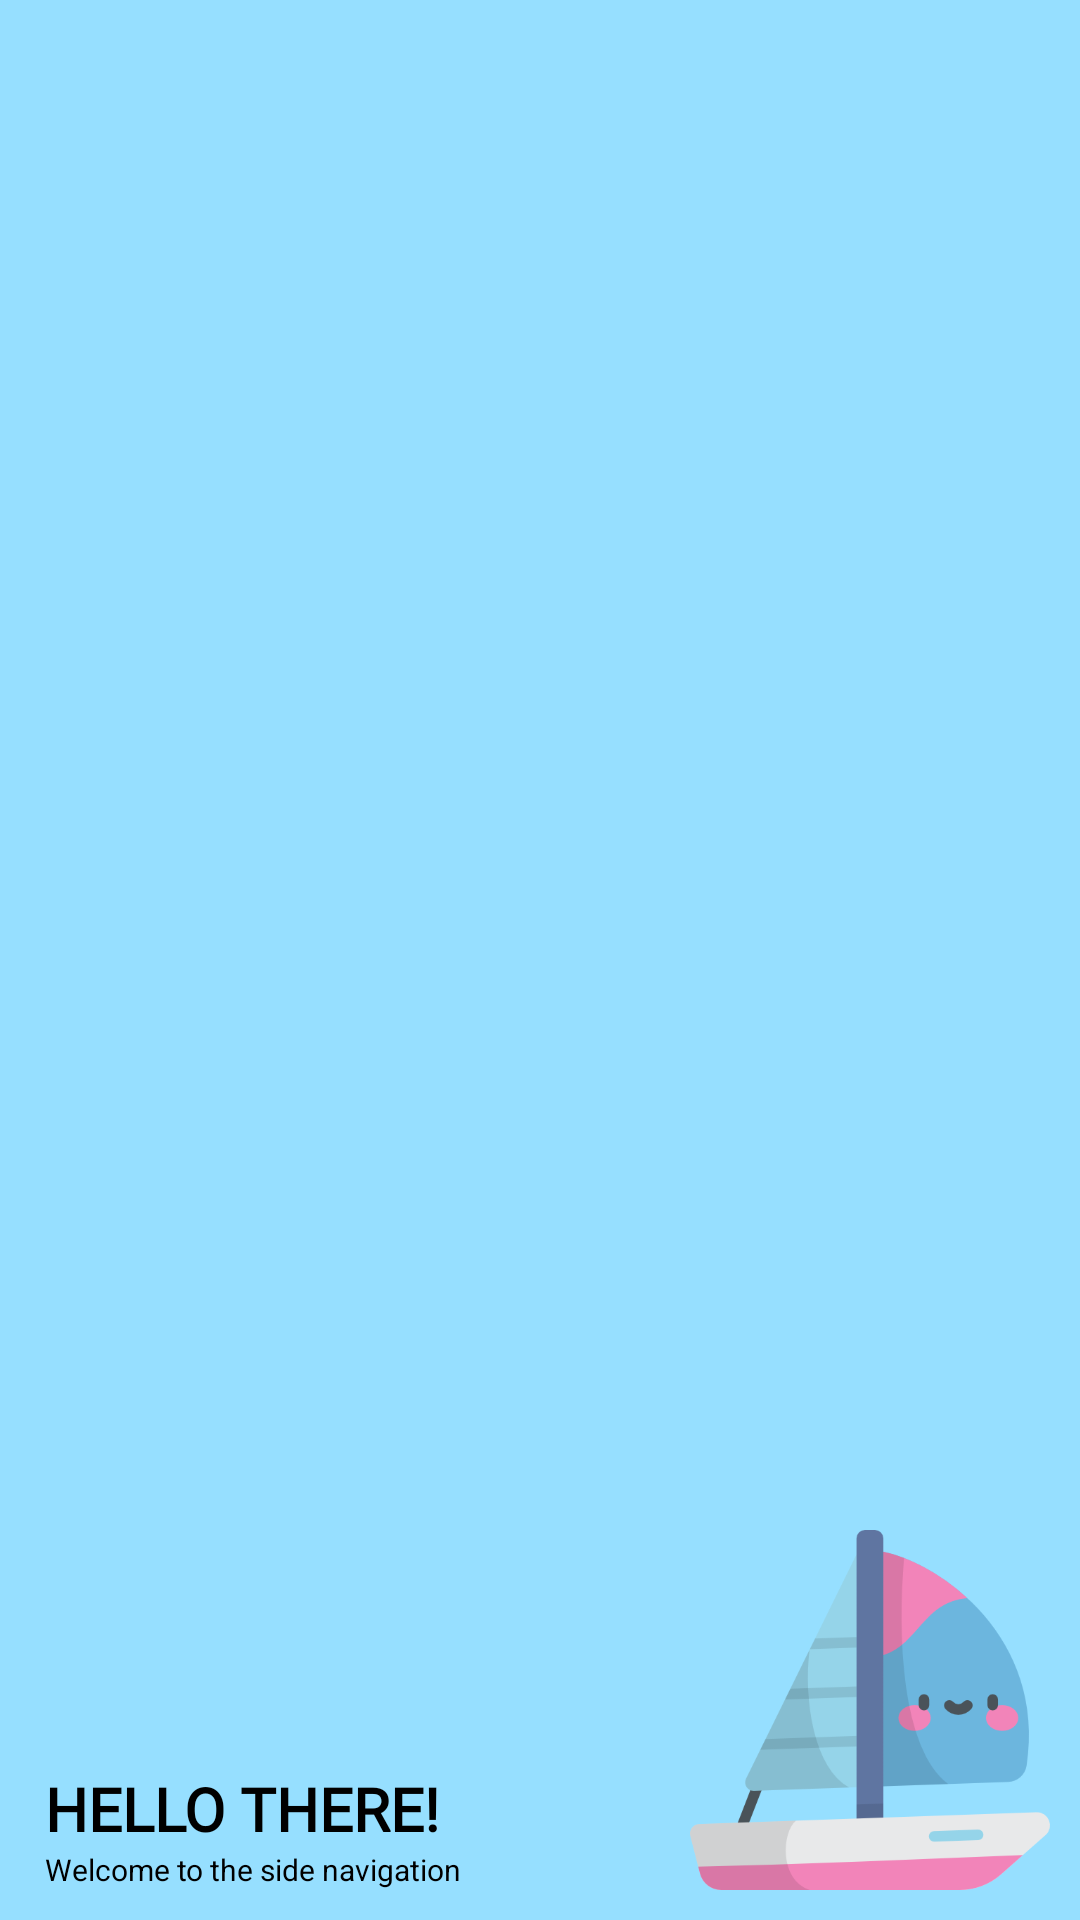

Here is an Android app screen rendered from its layout file. Give the layout XML and the strings, colors and styles it references.
<!-- AndroidManifest.xml: application theme Theme.Design -->
<!-- res/layout/header_layout.xml -->
<?xml version="1.0" encoding="utf-8"?>
<RelativeLayout xmlns:android="http://schemas.android.com/apk/res/android"
    android:layout_width="match_parent"
    android:layout_height="200dp"
    android:background="#D280D8FF"
    android:paddingLeft="15dp">

    <TextView
        android:id="@+id/slogan"
        android:layout_width="wrap_content"
        android:layout_height="wrap_content"
        android:layout_alignParentBottom="true"
        android:layout_marginBottom="10dp"
        android:text="Welcome to the side navigation"
        android:textColor="@color/black"
        android:textFontWeight="500"
        android:textSize="10sp" />

    <TextView
        android:id="@+id/name"
        android:layout_width="wrap_content"
        android:layout_height="wrap_content"
        android:layout_above="@+id/slogan"
        android:fontFamily="@font/aclonica"
        android:text="hello there!"
        android:textFontWeight="600"
        android:textAllCaps="true"
        android:textColor="@color/black"
        android:textSize="20sp" />

    <ImageView
        android:layout_width="60dp"
        android:layout_height="60dp"
        android:layout_above="@+id/name"
        android:src="@drawable/mortarboard" />

    <ImageView
        android:layout_width="120dp"
        android:layout_height="120dp"
        android:layout_alignParentRight="true"
        android:layout_alignParentBottom="true"
        android:layout_marginBottom="10dp"
        android:layout_marginRight="10dp"
        android:src="@drawable/boat" />


</RelativeLayout>
<!-- resources referenced by this layout -->
<resources>
  <color name="black">#FF000000</color>
  <!-- drawable boat: png bitmap (drawable, 22169 bytes) -->
  <style name="Theme.Design" parent="Theme.MaterialComponents.Light.NoActionBar">
          
          <item name="colorPrimary">@color/purple_500</item>
          <item name="colorPrimaryVariant">@color/purple_700</item>
          <item name="colorOnPrimary">@color/white</item>
          
          <item name="colorSecondary">@color/teal_200</item>
          <item name="colorSecondaryVariant">@color/teal_700</item>
          <item name="colorOnSecondary">@color/black</item>
          
          <item name="android:statusBarColor" tools:targetApi="l">?attr/colorPrimaryVariant</item>
          
      </style>
  <color name="purple_500">#FF6200EE</color>
  <color name="purple_700">#FF3700B3</color>
  <color name="white">#FFFFFFFF</color>
  <color name="teal_200">#FF03DAC5</color>
  <color name="teal_700">#FF018786</color>
</resources>
